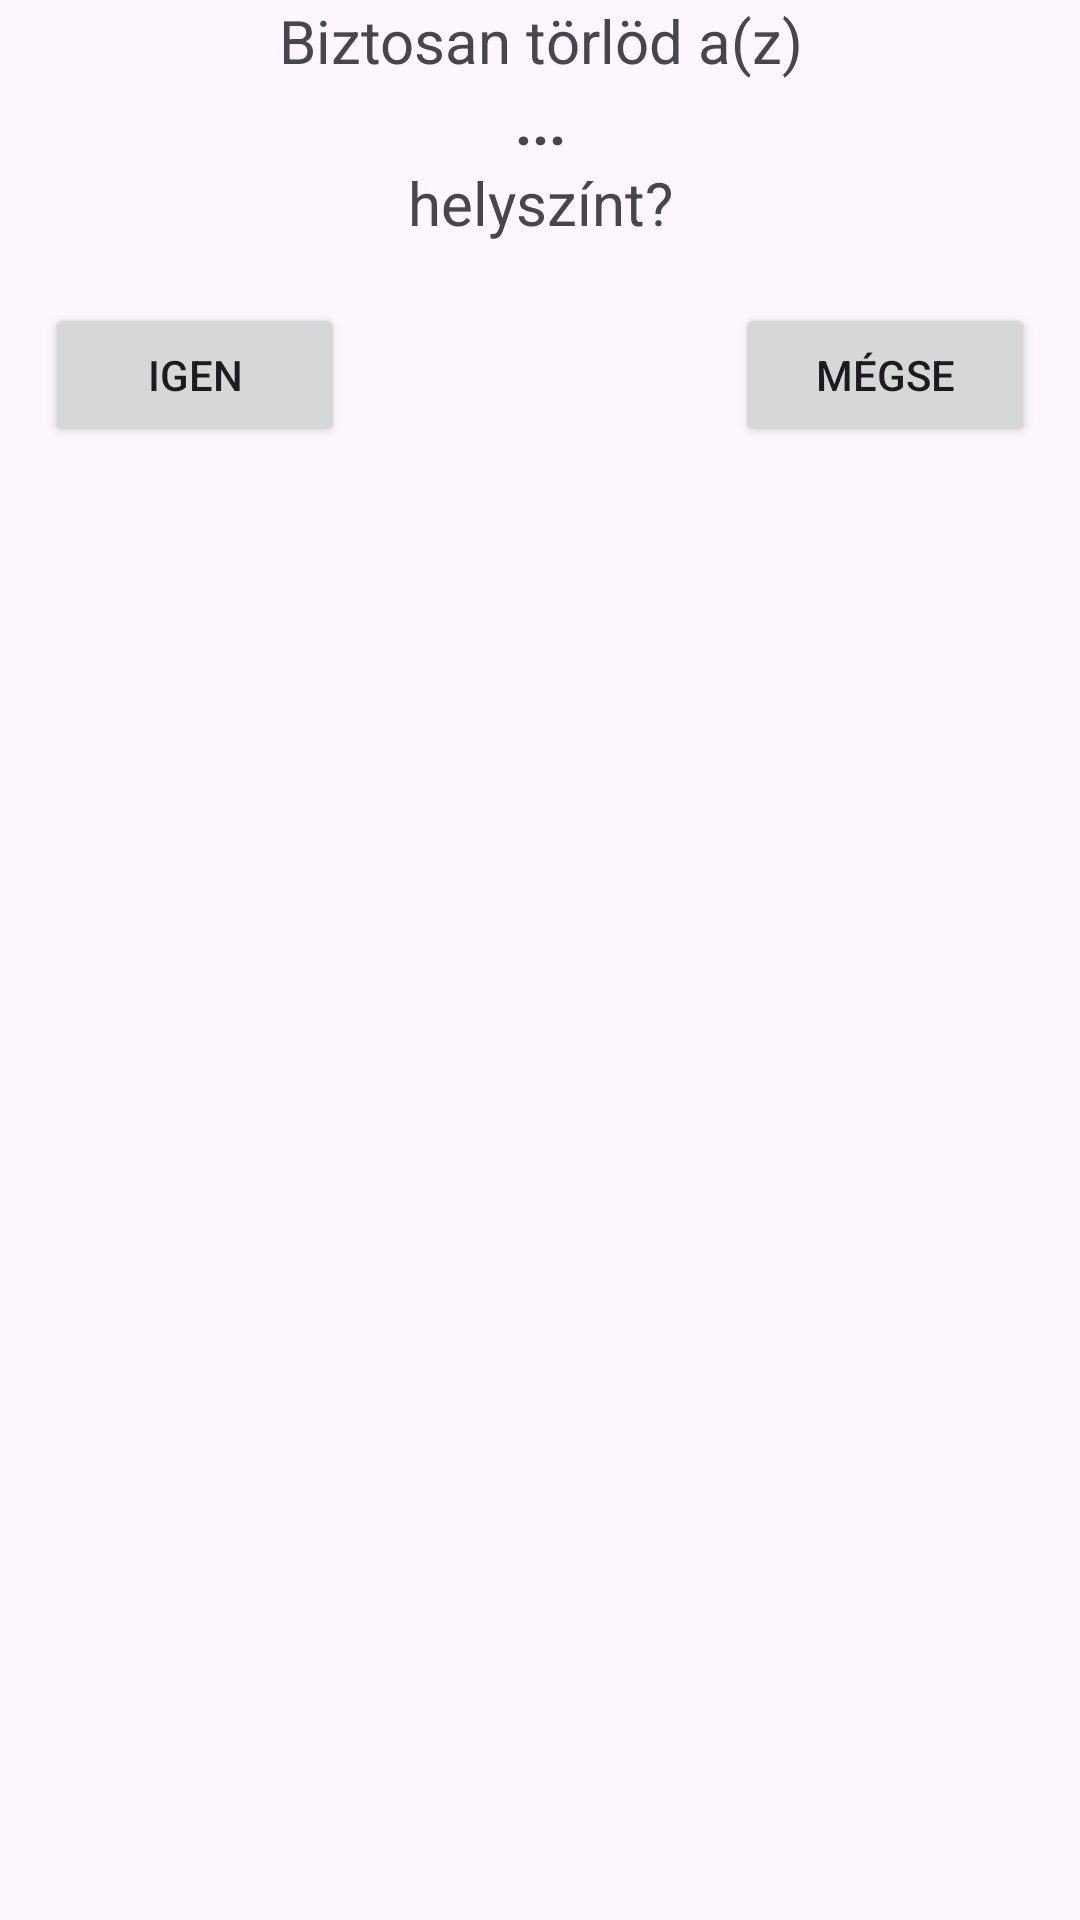

Android layout source for this screen:
<!-- AndroidManifest.xml: application theme Theme.Kotlin_gyakorlas -->
<!-- res/layout/maker_location_delete_dialog.xml -->
<?xml version="1.0" encoding="utf-8"?>
<LinearLayout xmlns:android="http://schemas.android.com/apk/res/android"
    android:layout_width="250dp"
    android:layout_height="wrap_content"
    android:orientation="vertical">

    <TextView
        android:text="Biztosan törlöd a(z)"
        android:layout_gravity="center"
        android:gravity="center"
        android:textSize="20dp"
        android:layout_width="match_parent"
        android:layout_height="wrap_content"/>

    <TextView
        android:id="@+id/lName"
        android:text="..."
        android:layout_gravity="center"
        android:gravity="center"
        android:textSize="20dp"
        android:textStyle="bold"
        android:layout_width="match_parent"
        android:layout_height="wrap_content"/>

    <TextView
        android:text="helyszínt?"
        android:layout_gravity="center"
        android:gravity="center"
        android:textSize="20dp"
        android:layout_marginBottom="20dp"
        android:layout_width="match_parent"
        android:layout_height="wrap_content"/>

    <LinearLayout
        android:layout_width="match_parent"
        android:layout_height="wrap_content"
        android:layout_marginBottom="20dp">

        <Button
            android:id="@+id/saveButton"
            android:text="@string/igen"
            android:layout_width="100dp"
            android:layout_height="wrap_content"
            android:layout_gravity="start"
            android:layout_marginStart="15dp"/>

        <Space
            android:layout_width="0dp"
            android:layout_height="0dp"
            android:layout_weight="1" />

        <Button
            android:id="@+id/cancelButton"
            android:text="@string/m_gse"
            android:layout_width="100dp"
            android:layout_height="wrap_content"
            android:layout_gravity="end"
            android:layout_marginEnd="15dp"/>

    </LinearLayout>

</LinearLayout>
<!-- resources referenced by this layout -->
<resources>
  <string name="igen">Igen</string>
  <string name="m_gse">Mégse</string>
  <style name="Theme.Kotlin_gyakorlas" parent="Base.Theme.Kotlin_gyakorlas" />
  <style name="Base.Theme.Kotlin_gyakorlas" parent="Theme.Material3.DayNight.NoActionBar">
          
          
      </style>
</resources>
